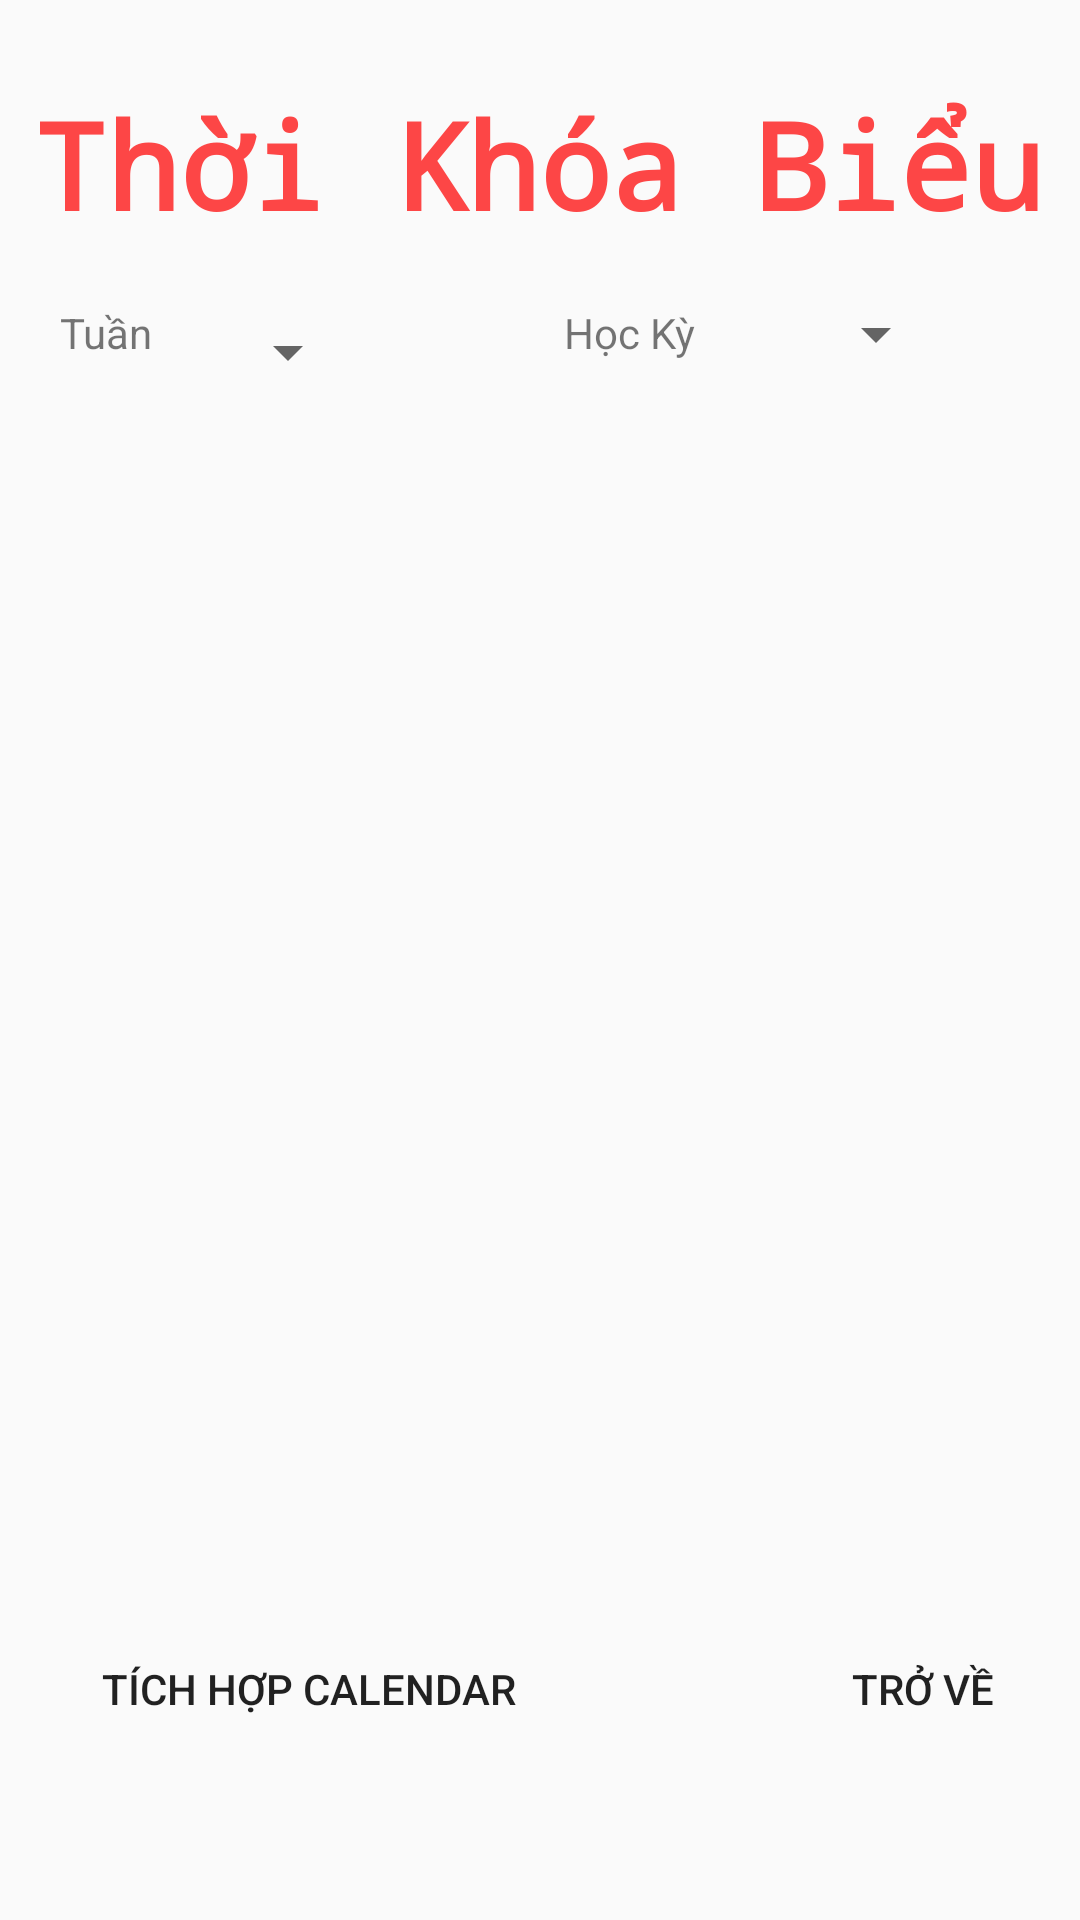

Android layout source for this screen:
<!-- AndroidManifest.xml: application theme AppTheme -->
<!-- res/layout/listview.xml -->
<?xml version="1.0" encoding="utf-8"?>
<androidx.constraintlayout.widget.ConstraintLayout xmlns:android="http://schemas.android.com/apk/res/android"
    xmlns:app="http://schemas.android.com/apk/res-auto"
    xmlns:tools="http://schemas.android.com/tools"
    android:layout_width="match_parent"
    android:layout_height="match_parent"
    tools:context=".DocDuLieuTKB">

    <TextView
        android:id="@+id/textView3"
        android:layout_width="69dp"
        android:layout_height="31dp"
        android:layout_marginStart="188dp"
        android:layout_marginLeft="188dp"
        android:layout_marginTop="20dp"
        android:text="Học Kỳ"
        app:layout_constraintStart_toStartOf="parent"
        app:layout_constraintTop_toBottomOf="@+id/textView" />

    <ListView
        android:id="@+id/LvLichHoc"
        android:layout_width="319dp"
        android:layout_height="418dp"
        app:layout_constraintBottom_toTopOf="@+id/btnQuayLai"
        app:layout_constraintEnd_toEndOf="parent"
        app:layout_constraintStart_toStartOf="parent"
        app:layout_constraintTop_toBottomOf="@+id/textView2"
        tools:ignore="MissingConstraints" />

    <TextView
        android:id="@+id/textView"
        android:layout_width="wrap_content"
        android:layout_height="wrap_content"
        android:layout_marginTop="28dp"
        android:text="Thời Khóa Biểu"
        android:textColor="#FD4646"
        android:textSize="40dp"
        android:textStyle="bold"
        android:typeface="monospace"
        app:layout_constraintEnd_toEndOf="parent"
        app:layout_constraintHorizontal_bias="0.493"
        app:layout_constraintStart_toStartOf="parent"
        app:layout_constraintTop_toTopOf="parent" />

    <Button
        android:id="@+id/btnTichHop"
        android:layout_width="200dp"
        android:layout_height="50dp"
        android:layout_marginStart="36dp"
        android:layout_marginLeft="36dp"
        android:layout_marginEnd="30dp"
        android:layout_marginRight="30dp"
        android:layout_marginBottom="52dp"
        android:alpha="100"
        android:background="@drawable/click"
        android:text="Tích hợp Calendar"
        app:layout_constraintBottom_toBottomOf="parent"
        app:layout_constraintEnd_toStartOf="@+id/btnQuayLai"
        app:layout_constraintStart_toStartOf="parent" />

    <Button
        android:id="@+id/btnQuayLai"
        android:layout_width="100dp"
        android:layout_height="50dp"
        android:layout_marginStart="25dp"
        android:layout_marginLeft="25dp"
        android:layout_marginEnd="36dp"
        android:layout_marginRight="36dp"
        android:layout_marginBottom="52dp"
        android:alpha="100"
        android:background="@drawable/click"
        android:text="Trở Về"
        app:layout_constraintBottom_toBottomOf="parent"
        app:layout_constraintEnd_toEndOf="parent"
        app:layout_constraintHorizontal_bias="0.493"
        app:layout_constraintStart_toEndOf="@+id/btnTichHop" />

    <Spinner
        android:id="@+id/spTuan"
        android:layout_width="41dp"
        android:layout_height="40dp"
        android:layout_marginTop="16dp"
        android:layout_marginEnd="240dp"
        android:layout_marginRight="240dp"
        app:layout_constraintEnd_toEndOf="parent"
        app:layout_constraintTop_toBottomOf="@+id/textView" />

    <Spinner
        android:id="@+id/spHK"
        android:layout_width="90dp"
        android:layout_height="36dp"
        android:layout_marginTop="12dp"
        android:layout_marginEnd="44dp"
        android:layout_marginRight="44dp"
        app:layout_constraintEnd_toEndOf="parent"
        app:layout_constraintTop_toBottomOf="@+id/textView" />

    <TextView
        android:id="@+id/textView2"
        android:layout_width="36dp"
        android:layout_height="30dp"
        android:layout_marginTop="20dp"
        android:text="Tuần"
        app:layout_constraintEnd_toStartOf="@+id/spTuan"
        app:layout_constraintHorizontal_bias="0.468"
        app:layout_constraintStart_toStartOf="parent"
        app:layout_constraintTop_toBottomOf="@+id/textView" />

</androidx.constraintlayout.widget.ConstraintLayout>
<!-- resources referenced by this layout -->
<resources>
  <!-- drawable click (drawable) -->
  <?xml version="1.0" encoding="utf-8"?>
  <selector xmlns:android="http://schemas.android.com/apk/res/android">
  
      <item android:state_pressed="true" android:drawable="@drawable/thoat"></item>
      <item android:drawable="@drawable/buttonsubmit"></item>
  </selector>
  <style name="AppTheme" parent="Theme.AppCompat.Light.DarkActionBar">
          
          <item name="windowNoTitle">true</item>
          <item name="windowActionBar">false</item>
          <item name="android:windowFullscreen">true</item>
          <item name="android:windowContentOverlay">@null</item>
      </style>
  <!-- drawable thoat (drawable) -->
  <?xml version="1.0" encoding="utf-8"?>
  <shape
      xmlns:android="http://schemas.android.com/apk/res/android"
      android:shape="rectangle">
      <gradient
          android:startColor="#CCFFFF"
          android:endColor="#00FFFF"
          android:angle="45"/>
      <padding android:left="7dp"
          android:top="7dp"
          android:right="7dp"
          android:bottom="7dp" />
      <corners android:radius="8dp" />
  </shape>
</resources>
